Image classification data set "crops" (kORNkin/InspireLab-SeaGrapeDetection on GitHub). Class labels (3): darkening, harvestable, whitening.

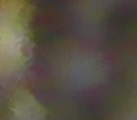
Label: darkening

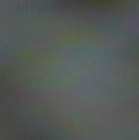
Label: whitening

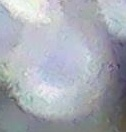
Label: whitening

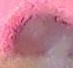
Label: darkening

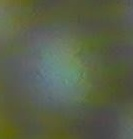
Label: harvestable

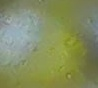
Label: harvestable
